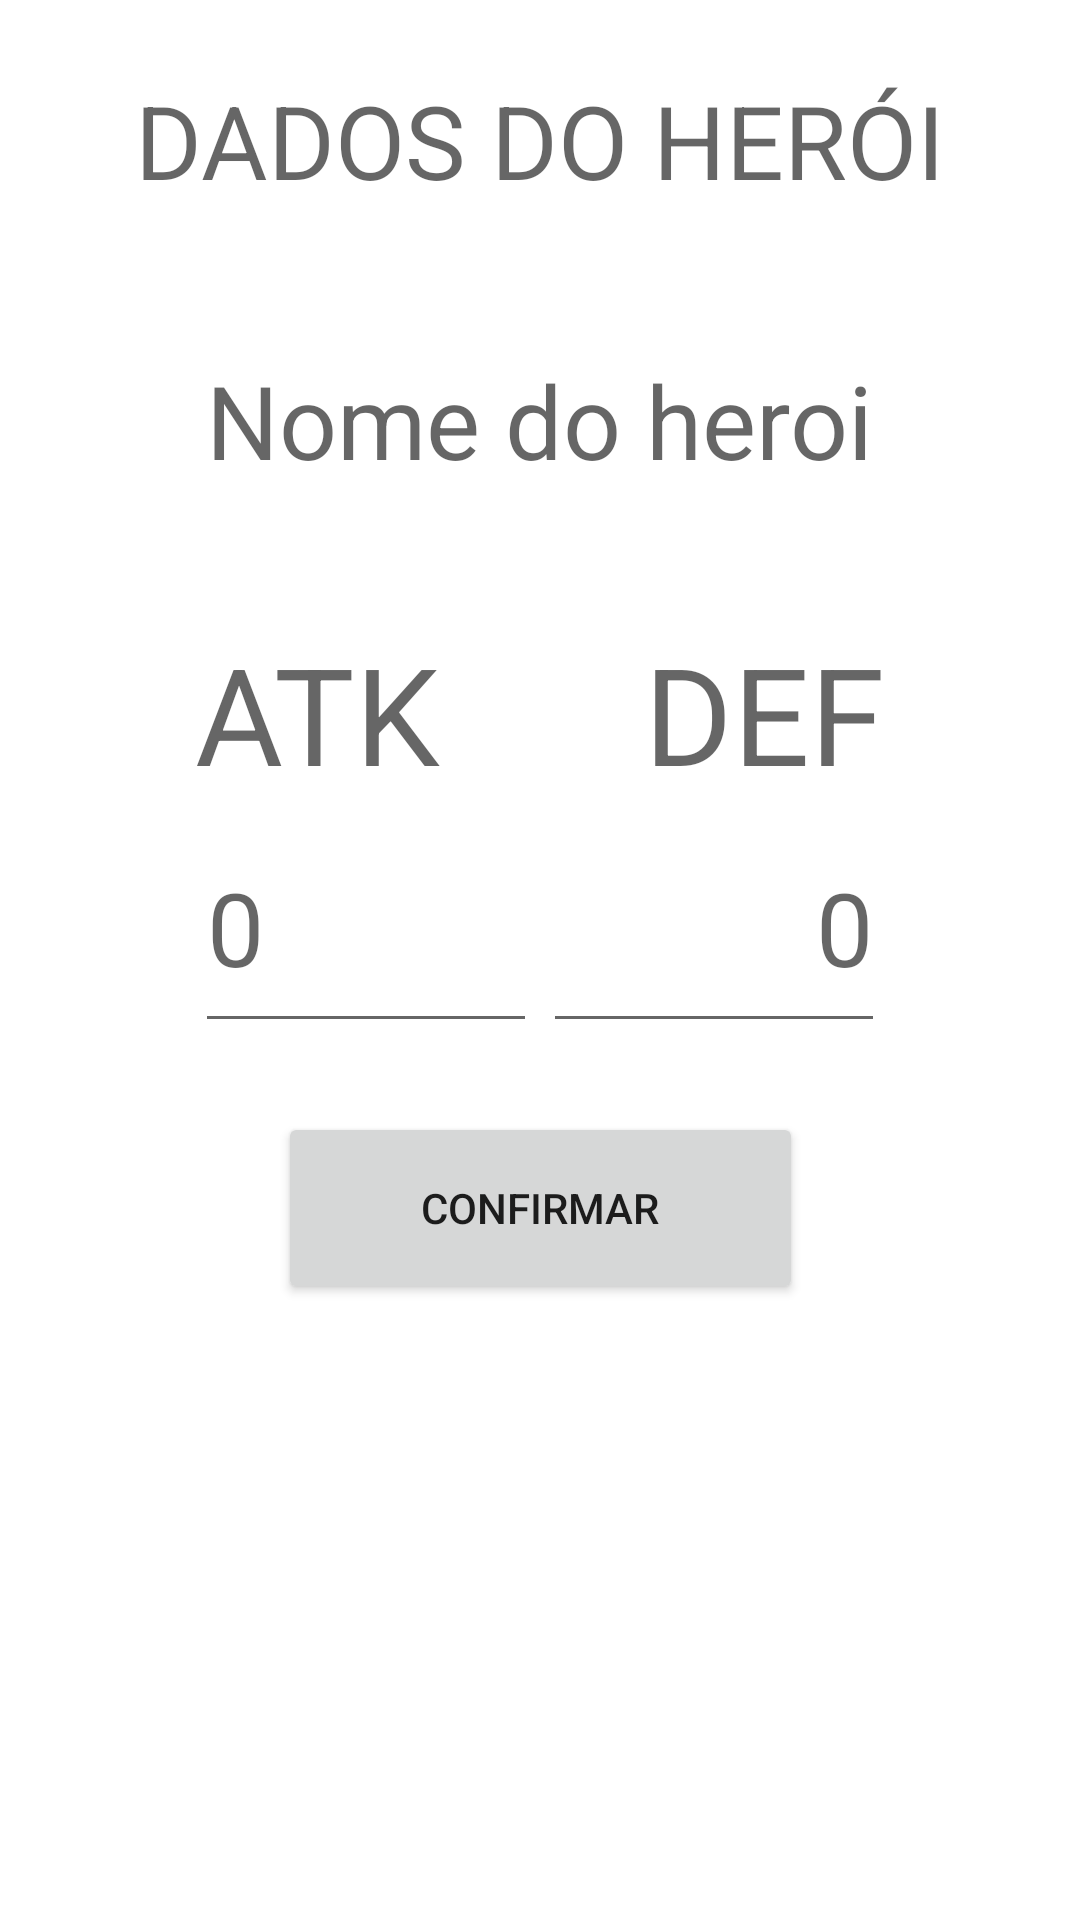

Produce the Android XML layout that renders to this screen, including the resource entries it uses.
<!-- AndroidManifest.xml: application theme Theme.HeroiCardGame -->
<!-- res/layout/activity_heroi.xml -->
<?xml version="1.0" encoding="utf-8"?>
<androidx.constraintlayout.widget.ConstraintLayout xmlns:android="http://schemas.android.com/apk/res/android"
    xmlns:app="http://schemas.android.com/apk/res-auto"
    xmlns:tools="http://schemas.android.com/tools"
    android:layout_width="match_parent"
    android:layout_height="match_parent"
    tools:context=".view.HeroiActivity">

    <TextView
        android:id="@+id/textView5"
        android:layout_width="wrap_content"
        android:layout_height="wrap_content"
        android:layout_marginTop="24dp"
        android:text="DADOS DO HERÓI"
        android:textAppearance="@style/TextAppearance.AppCompat.Display1"
        app:layout_constraintEnd_toEndOf="parent"
        app:layout_constraintStart_toStartOf="parent"
        app:layout_constraintTop_toTopOf="parent" />

    <TextView
        android:id="@+id/txtVerNomeHeroi"
        android:layout_width="wrap_content"
        android:layout_height="wrap_content"
        android:layout_marginTop="48dp"
        android:text="Nome do heroi"
        android:textAppearance="@style/TextAppearance.AppCompat.Display1"
        app:layout_constraintEnd_toEndOf="parent"
        app:layout_constraintStart_toStartOf="parent"
        app:layout_constraintTop_toBottomOf="@+id/textView5" />

    <TextView
        android:id="@+id/textView7"
        android:layout_width="wrap_content"
        android:layout_height="wrap_content"
        android:layout_marginStart="65dp"
        android:layout_marginTop="45dp"
        android:text="ATK"
        android:textAppearance="@style/TextAppearance.AppCompat.Display2"
        app:layout_constraintStart_toStartOf="parent"
        app:layout_constraintTop_toBottomOf="@+id/txtVerNomeHeroi" />

    <TextView
        android:id="@+id/textView8"
        android:layout_width="wrap_content"
        android:layout_height="wrap_content"
        android:layout_marginTop="45dp"
        android:layout_marginEnd="65dp"
        android:text="DEF"
        android:textAppearance="@style/TextAppearance.AppCompat.Display2"
        app:layout_constraintEnd_toEndOf="parent"
        app:layout_constraintTop_toBottomOf="@+id/txtVerNomeHeroi" />

    <EditText
        android:id="@+id/edtVerAtk"
        android:layout_width="114dp"
        android:layout_height="80dp"
        android:ems="10"
        android:hint="0"
        android:inputType="number"
        android:textAlignment="textStart"
        android:textSize="34sp"
        app:layout_constraintStart_toStartOf="@+id/textView7"
        app:layout_constraintTop_toBottomOf="@+id/textView7" />

    <EditText
        android:id="@+id/edtVerDef"
        android:layout_width="114dp"
        android:layout_height="80dp"
        android:ems="10"
        android:hint="0"
        android:inputType="number"
        android:textAlignment="textEnd"
        android:textSize="34sp"
        app:layout_constraintEnd_toEndOf="@+id/textView8"
        app:layout_constraintTop_toBottomOf="@+id/textView8" />

    <Button
        android:id="@+id/btnConfirmar"
        android:layout_width="175dp"
        android:layout_height="64dp"
        android:layout_marginTop="208dp"
        android:text="Confirmar"
        app:layout_constraintEnd_toEndOf="parent"
        app:layout_constraintStart_toStartOf="parent"
        app:layout_constraintTop_toBottomOf="@+id/txtVerNomeHeroi" />
</androidx.constraintlayout.widget.ConstraintLayout>
<!-- resources referenced by this layout -->
<resources>
  <style name="Theme.HeroiCardGame" parent="Theme.MaterialComponents.DayNight.DarkActionBar">
          
          <item name="colorPrimary">@color/purple_500</item>
          <item name="colorPrimaryVariant">@color/purple_700</item>
          <item name="colorOnPrimary">@color/white</item>
          
          <item name="colorSecondary">@color/teal_200</item>
          <item name="colorSecondaryVariant">@color/teal_700</item>
          <item name="colorOnSecondary">@color/black</item>
          
          <item name="android:statusBarColor">?attr/colorPrimaryVariant</item>
          
      </style>
  <!-- not gathered from this repository: default colours our renderer supplied (Android Studio template values) -->
  <color name="purple_500">#FF6200EE</color>
  <color name="purple_700">#FF3700B3</color>
  <color name="teal_200">#FF03DAC5</color>
  <color name="teal_700">#FF018786</color>
  <color name="black">#FF000000</color>
  <color name="white">#FFFFFFFF</color>
</resources>
